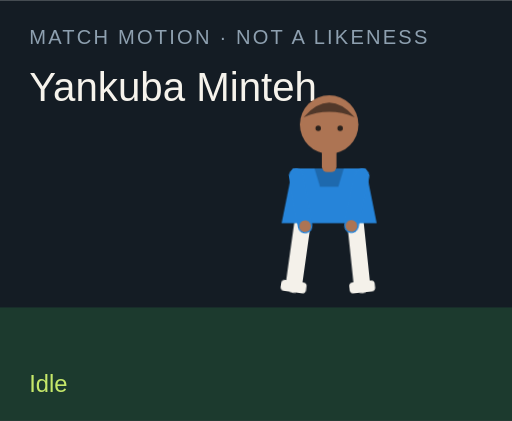
t = 0.00 s
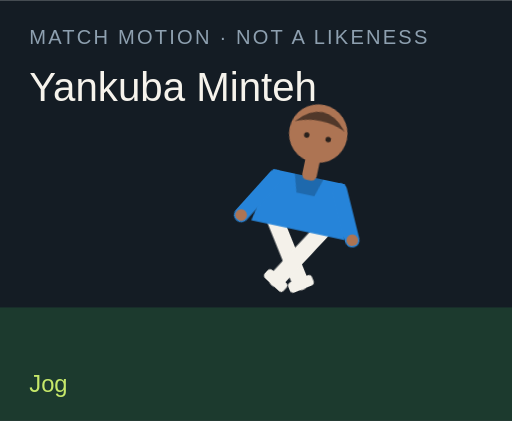
t = 1.50 s
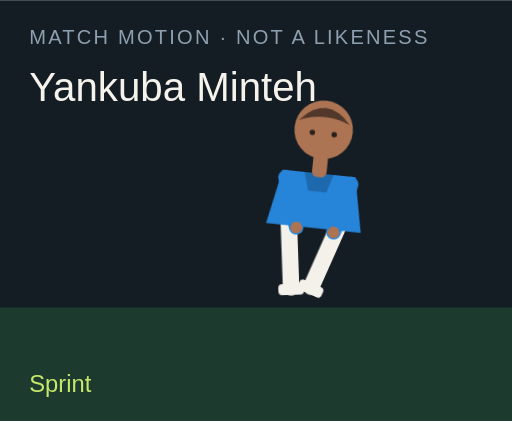
t = 3.00 s
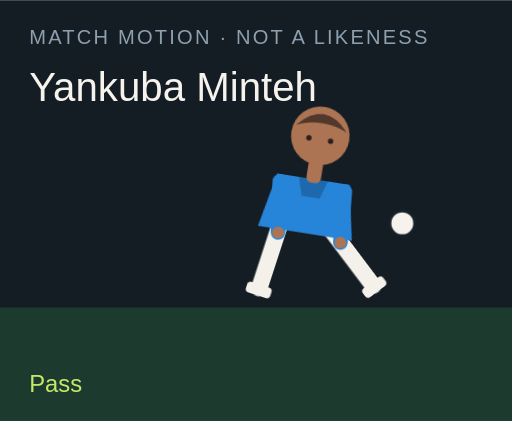
t = 4.50 s
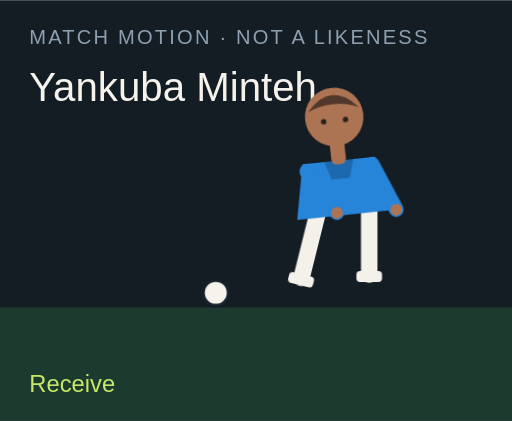
t = 6.00 s
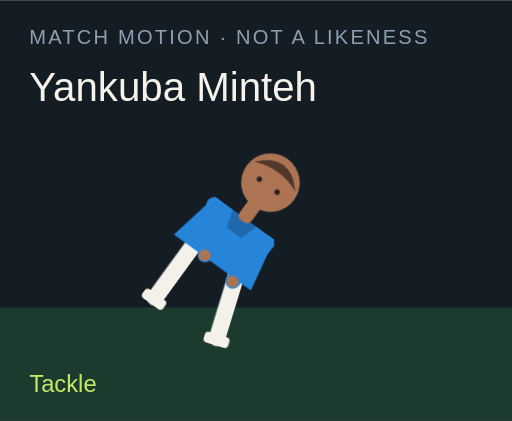
t = 7.50 s

The animated SVG that drew these frames (rendered in a browser with its animation timeline set to each time). Animation: 18 CSS @keyframes rules; one cycle of 9.00 s, repeats indefinitely.

<?xml version="1.0" encoding="UTF-8"?>
<svg xmlns="http://www.w3.org/2000/svg" viewBox="0 0 280 230" role="img">
  <style>@media (prefers-reduced-motion: reduce){animate,animateTransform{display:none}}</style>
  <rect width="280" height="230" fill="#141c24"/>
  <rect y="168" width="280" height="62" fill="#1c3a2e"/>
  <text x="16" y="24" fill="#8ea0b0" font-family="Arial,sans-serif" font-size="11" letter-spacing="1.2">MATCH MOTION · NOT A LIKENESS</text>
  <text x="16" y="55" fill="#f6f3ec" font-family="Impact,sans-serif" font-size="22">Yankuba Minteh</text>
  <circle r="7" fill="#f6f3ec" stroke="#172028" stroke-width="2" id="motion-39100" cx="150" cy="160" opacity="0">
    
    
    
  </circle>
  <g transform="translate(132 40)">
    <g id="motion-39122" transform="rotate(0 48 90)">
      
      <g id="motion-39124" transform="translate(0 0)">
        
        <g transform="translate(34 78)"><g id="motion-39126" transform="rotate(8)"><path d="M0 0 V38" stroke="#f4f1ea" stroke-width="9" stroke-linecap="round"/><rect x="-7" y="36" width="14" height="6" rx="2" fill="#f4f1ea"/></g></g>
        <g transform="translate(62 78)"><g id="motion-39128" transform="rotate(-6)"><path d="M0 0 V38" stroke="#f4f1ea" stroke-width="9" stroke-linecap="round"/><rect x="-7" y="36" width="14" height="6" rx="2" fill="#f4f1ea"/></g></g>
        <path d="M28 52 h40 l6 30 H22 Z" fill="#2684d9"/>
        <path d="M40 52 h16 l-3 10 H43 Z" fill="#000" opacity=".2"/>
        <g transform="translate(30 56)"><g id="motion-39130" transform="rotate(-10)"><path d="M0 0 V28" stroke="#2684d9" stroke-width="8" stroke-linecap="round"/><circle cx="0" cy="28" r="3.2" fill="#ad7453"/></g></g>
        <g transform="translate(66 56)"><g id="motion-39132" transform="rotate(12)"><path d="M0 0 V28" stroke="#2684d9" stroke-width="8" stroke-linecap="round"/><circle cx="0" cy="28" r="3.2" fill="#ad7453"/></g></g>
        <rect x="44" y="40" width="8" height="14" rx="3" fill="#ad7453"/>
        <circle cx="48" cy="28" r="16" fill="#ad7453"/>
        <path d="M34 24 Q48 8 62 24 Q48 18 34 24" fill="#51382a"/>
        <circle cx="42" cy="30" r="1.5" fill="#2a211c"/><circle cx="54" cy="30" r="1.5" fill="#2a211c"/>
      </g>
    </g>
  </g>
  <text x="16" y="214" fill="#c6e86a" font-family="Arial,sans-serif" font-size="13" opacity="1" id="motion-39104">Idle</text><text x="16" y="214" fill="#c6e86a" font-family="Arial,sans-serif" font-size="13" opacity="0" id="motion-39106">Jog</text><text x="16" y="214" fill="#c6e86a" font-family="Arial,sans-serif" font-size="13" opacity="0" id="motion-39108">Sprint</text><text x="16" y="214" fill="#c6e86a" font-family="Arial,sans-serif" font-size="13" opacity="0" id="motion-39110">Dribble</text><text x="16" y="214" fill="#c6e86a" font-family="Arial,sans-serif" font-size="13" opacity="0" id="motion-39112">Pass</text><text x="16" y="214" fill="#c6e86a" font-family="Arial,sans-serif" font-size="13" opacity="0" id="motion-39114">Shoot</text><text x="16" y="214" fill="#c6e86a" font-family="Arial,sans-serif" font-size="13" opacity="0" id="motion-39116">Receive</text><text x="16" y="214" fill="#c6e86a" font-family="Arial,sans-serif" font-size="13" opacity="0" id="motion-39118">Tackle</text><text x="16" y="214" fill="#c6e86a" font-family="Arial,sans-serif" font-size="13" opacity="0" id="motion-39120">Slide</text>
<style>@keyframes track-39101{0%{cx:150px}11.1%{cx:156px}22.2%{cx:164px}33.300000000000004%{cx:142px}44.4%{cx:190px}55.60000000000001%{cx:250px}66.7%{cx:118px}77.8%{cx:150px}88.9%{cx:150px}100%{cx:150px}}@keyframes track-39102{0%{cy:160px}11.1%{cy:158px}22.2%{cy:154px}33.300000000000004%{cy:156px}44.4%{cy:148px}55.60000000000001%{cy:96px}66.7%{cy:160px}77.8%{cy:160px}88.9%{cy:160px}100%{cy:160px}}@keyframes track-39103{0%{opacity:0}11.1%{opacity:0}22.2%{opacity:0}33.300000000000004%{opacity:1}44.4%{opacity:1}55.60000000000001%{opacity:1}66.7%{opacity:1}77.8%{opacity:0}88.9%{opacity:0}100%{opacity:0}}@keyframes track-39105{0%{opacity:1}11.1%{opacity:0}22.2%{opacity:0}33.300000000000004%{opacity:0}44.4%{opacity:0}55.60000000000001%{opacity:0}66.7%{opacity:0}77.8%{opacity:0}88.9%{opacity:0}100%{opacity:1}}@keyframes track-39107{0%{opacity:0}11.1%{opacity:1}22.2%{opacity:0}33.300000000000004%{opacity:0}44.4%{opacity:0}55.60000000000001%{opacity:0}66.7%{opacity:0}77.8%{opacity:0}88.9%{opacity:0}100%{opacity:0}}@keyframes track-39109{0%{opacity:0}11.1%{opacity:0}22.2%{opacity:1}33.300000000000004%{opacity:0}44.4%{opacity:0}55.60000000000001%{opacity:0}66.7%{opacity:0}77.8%{opacity:0}88.9%{opacity:0}100%{opacity:0}}@keyframes track-39111{0%{opacity:0}11.1%{opacity:0}22.2%{opacity:0}33.300000000000004%{opacity:1}44.4%{opacity:0}55.60000000000001%{opacity:0}66.7%{opacity:0}77.8%{opacity:0}88.9%{opacity:0}100%{opacity:0}}@keyframes track-39113{0%{opacity:0}11.1%{opacity:0}22.2%{opacity:0}33.300000000000004%{opacity:0}44.4%{opacity:1}55.60000000000001%{opacity:0}66.7%{opacity:0}77.8%{opacity:0}88.9%{opacity:0}100%{opacity:0}}@keyframes track-39115{0%{opacity:0}11.1%{opacity:0}22.2%{opacity:0}33.300000000000004%{opacity:0}44.4%{opacity:0}55.60000000000001%{opacity:1}66.7%{opacity:0}77.8%{opacity:0}88.9%{opacity:0}100%{opacity:0}}@keyframes track-39117{0%{opacity:0}11.1%{opacity:0}22.2%{opacity:0}33.300000000000004%{opacity:0}44.4%{opacity:0}55.60000000000001%{opacity:0}66.7%{opacity:1}77.8%{opacity:0}88.9%{opacity:0}100%{opacity:0}}@keyframes track-39119{0%{opacity:0}11.1%{opacity:0}22.2%{opacity:0}33.300000000000004%{opacity:0}44.4%{opacity:0}55.60000000000001%{opacity:0}66.7%{opacity:0}77.8%{opacity:1}88.9%{opacity:0}100%{opacity:0}}@keyframes track-39121{0%{opacity:0}11.1%{opacity:0}22.2%{opacity:0}33.300000000000004%{opacity:0}44.4%{opacity:0}55.60000000000001%{opacity:0}66.7%{opacity:0}77.8%{opacity:0}88.9%{opacity:1}100%{opacity:0}}@keyframes track-39123{0%{transform:rotate(0deg)}11.1%{transform:rotate(8deg)}22.2%{transform:rotate(16deg)}33.300000000000004%{transform:rotate(6deg)}44.4%{transform:rotate(4deg)}55.60000000000001%{transform:rotate(14deg)}66.7%{transform:rotate(-6deg)}77.8%{transform:rotate(34deg)}88.9%{transform:rotate(38deg)}100%{transform:rotate(0deg)}}@keyframes track-39125{0%{transform:translate(0px,0px)}11.1%{transform:translate(0px,-3px)}22.2%{transform:translate(0px,-6px)}33.300000000000004%{transform:translate(0px,-2px)}44.4%{transform:translate(0px,2px)}55.60000000000001%{transform:translate(0px,-4px)}66.7%{transform:translate(0px,1px)}77.8%{transform:translate(0px,10px)}88.9%{transform:translate(0px,12px)}100%{transform:translate(0px,0px)}}@keyframes track-39127{0%{transform:rotate(8deg)}11.1%{transform:rotate(-26deg)}22.2%{transform:rotate(-42deg)}33.300000000000004%{transform:rotate(-8deg)}44.4%{transform:rotate(6deg)}55.60000000000001%{transform:rotate(12deg)}66.7%{transform:rotate(20deg)}77.8%{transform:rotate(-8deg)}88.9%{transform:rotate(8deg)}100%{transform:rotate(8deg)}}@keyframes track-39129{0%{transform:rotate(-6deg)}11.1%{transform:rotate(24deg)}22.2%{transform:rotate(38deg)}33.300000000000004%{transform:rotate(18deg)}44.4%{transform:rotate(-38deg)}55.60000000000001%{transform:rotate(-54deg)}66.7%{transform:rotate(6deg)}77.8%{transform:rotate(-22deg)}88.9%{transform:rotate(-16deg)}100%{transform:rotate(-6deg)}}@keyframes track-39131{0%{transform:rotate(-10deg)}11.1%{transform:rotate(24deg)}22.2%{transform:rotate(36deg)}33.300000000000004%{transform:rotate(-18deg)}44.4%{transform:rotate(10deg)}55.60000000000001%{transform:rotate(-24deg)}66.7%{transform:rotate(-30deg)}77.8%{transform:rotate(12deg)}88.9%{transform:rotate(-64deg)}100%{transform:rotate(-10deg)}}@keyframes track-39133{0%{transform:rotate(12deg)}11.1%{transform:rotate(-20deg)}22.2%{transform:rotate(-32deg)}33.300000000000004%{transform:rotate(14deg)}44.4%{transform:rotate(-26deg)}55.60000000000001%{transform:rotate(18deg)}66.7%{transform:rotate(-22deg)}77.8%{transform:rotate(-6deg)}88.9%{transform:rotate(18deg)}100%{transform:rotate(12deg)}}@media(prefers-reduced-motion:no-preference){#motion-39100{animation:track-39101 9s linear infinite both,track-39102 9s linear infinite both,track-39103 9s steps(1,end) infinite both}#motion-39104{animation:track-39105 9s steps(1,end) infinite both}#motion-39106{animation:track-39107 9s steps(1,end) infinite both}#motion-39108{animation:track-39109 9s steps(1,end) infinite both}#motion-39110{animation:track-39111 9s steps(1,end) infinite both}#motion-39112{animation:track-39113 9s steps(1,end) infinite both}#motion-39114{animation:track-39115 9s steps(1,end) infinite both}#motion-39116{animation:track-39117 9s steps(1,end) infinite both}#motion-39118{animation:track-39119 9s steps(1,end) infinite both}#motion-39120{animation:track-39121 9s steps(1,end) infinite both}#motion-39122{animation:track-39123 9s linear infinite both}#motion-39124{animation:track-39125 9s linear infinite both}#motion-39126{animation:track-39127 9s linear infinite both}#motion-39128{animation:track-39129 9s linear infinite both}#motion-39130{animation:track-39131 9s linear infinite both}#motion-39132{animation:track-39133 9s linear infinite both}}</style></svg>
